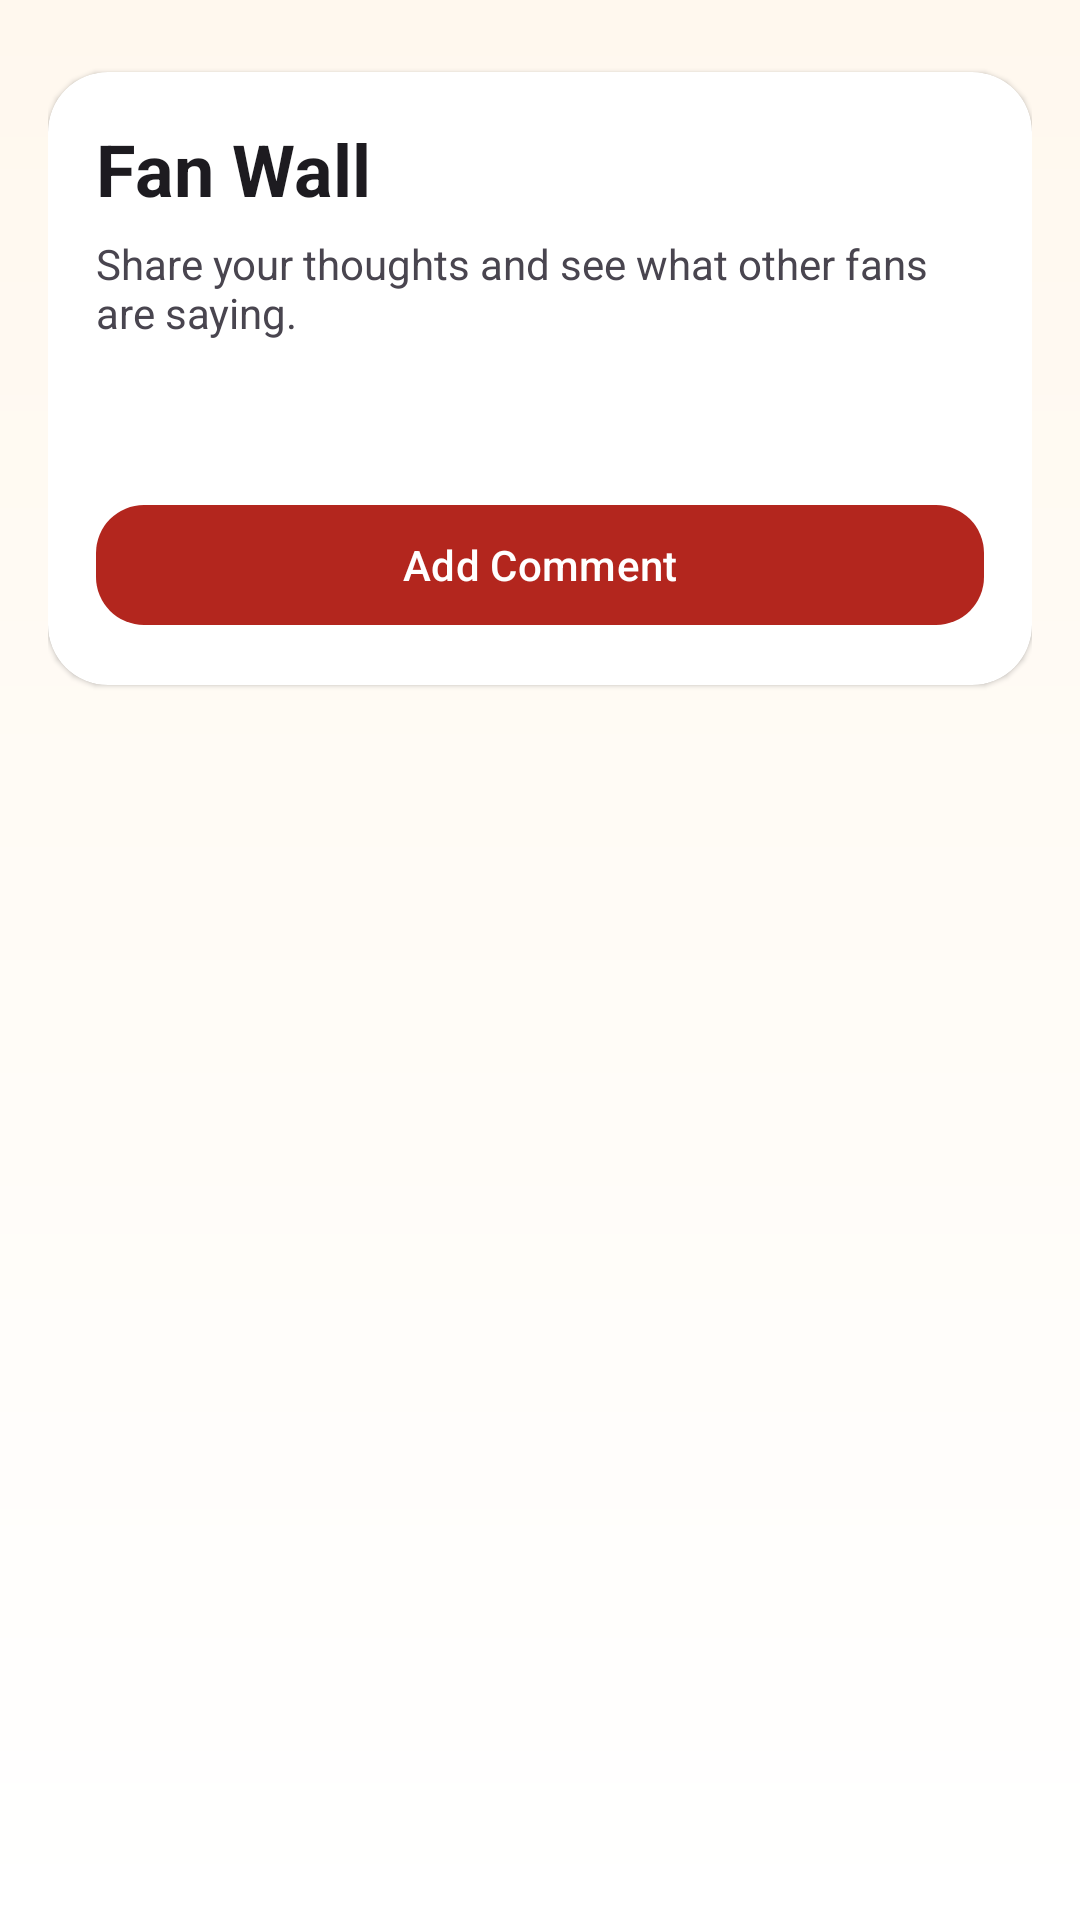

Here is an Android app screen rendered from its layout file. Give the layout XML and the strings, colors and styles it references.
<!-- AndroidManifest.xml: application theme Theme.Material3.DayNight.NoActionBar -->
<!-- res/layout/fragment_fan_wall.xml -->
<?xml version="1.0" encoding="utf-8"?>
<LinearLayout xmlns:android="http://schemas.android.com/apk/res/android"
    xmlns:app="http://schemas.android.com/apk/res-auto"
    android:layout_width="match_parent"
    android:layout_height="match_parent"
    android:background="@drawable/bg_screen"
    android:orientation="vertical"
    android:padding="16dp">

    <com.google.android.material.card.MaterialCardView
        style="@style/Widget.NammaMela.SectionCard"
        android:layout_width="match_parent"
        android:layout_height="wrap_content"
        android:layout_marginTop="8dp">

        <LinearLayout
            android:layout_width="match_parent"
            android:layout_height="wrap_content"
            android:orientation="vertical"
            android:padding="16dp">

            <TextView
                android:layout_width="wrap_content"
                android:layout_height="wrap_content"
                android:text="@string/fan_wall"
                android:textColor="?attr/colorOnSurface"
                android:textSize="24sp"
                android:textStyle="bold" />

            <TextView
                android:layout_width="wrap_content"
                android:layout_height="wrap_content"
                android:layout_marginTop="6dp"
                android:text="@string/fan_wall_subtitle"
                android:textColor="?attr/colorOnSurfaceVariant" />

            <com.google.android.material.textfield.TextInputLayout
                android:id="@+id/layoutName"
                style="@style/Widget.NammaMela.TextInputLayout"
                android:layout_width="match_parent"
                android:layout_height="wrap_content"
                android:layout_marginTop="14dp">

                <com.google.android.material.textfield.TextInputEditText
                    android:id="@+id/etName"
                    style="@style/Widget.NammaMela.TextInputEditText"
                    android:hint="@string/hint_name" />
            </com.google.android.material.textfield.TextInputLayout>

            <com.google.android.material.textfield.TextInputLayout
                android:id="@+id/layoutMessage"
                style="@style/Widget.NammaMela.TextInputLayout"
                android:layout_width="match_parent"
                android:layout_height="wrap_content"
                android:layout_marginTop="12dp">

                <com.google.android.material.textfield.TextInputEditText
                    android:id="@+id/etMessage"
                    style="@style/Widget.NammaMela.TextInputEditText"
                    android:hint="@string/hint_message"
                    android:minLines="3" />
            </com.google.android.material.textfield.TextInputLayout>

            <com.google.android.material.button.MaterialButton
                android:id="@+id/btnAddComment"
                style="@style/Widget.NammaMela.PrimaryButton"
                android:layout_width="match_parent"
                android:layout_height="wrap_content"
                android:layout_marginTop="14dp"
                android:text="@string/add_comment" />
        </LinearLayout>
    </com.google.android.material.card.MaterialCardView>

    <ProgressBar
        android:id="@+id/progressBar"
        android:layout_width="wrap_content"
        android:layout_height="wrap_content"
        android:layout_gravity="center_horizontal"
        android:layout_marginTop="14dp"
        android:visibility="gone" />

    <androidx.recyclerview.widget.RecyclerView
        android:id="@+id/recyclerComments"
        android:layout_width="match_parent"
        android:layout_height="0dp"
        android:layout_marginTop="12dp"
        android:layout_weight="1" />
</LinearLayout>
<!-- resources referenced by this layout -->
<resources>
  <!-- drawable bg_screen (drawable) -->
  <?xml version="1.0" encoding="utf-8"?>
  <shape xmlns:android="http://schemas.android.com/apk/res/android" android:shape="rectangle">
      <gradient
          android:angle="270"
          android:endColor="@color/surface_light"
          android:startColor="@color/cream_bg" />
  </shape>
  <string name="add_comment">Add Comment</string>
  <string name="fan_wall">Fan Wall</string>
  <string name="fan_wall_subtitle">Share your thoughts and see what other fans are saying.</string>
  <string name="hint_message">Share your excitement</string>
  <string name="hint_name">Name</string>
  <style name="Widget.NammaMela.PrimaryButton" parent="Widget.Material3.Button">
          <item name="cornerRadius">16dp</item>
          <item name="backgroundTint">@color/brand_red</item>
          <item name="android:textColor">@android:color/white</item>
      </style>
  <style name="Widget.NammaMela.SectionCard" parent="Widget.Material3.CardView.Elevated">
          <item name="cardCornerRadius">20dp</item>
          <item name="cardBackgroundColor">@color/surface_light</item>
      </style>
  <style name="Widget.NammaMela.TextInputEditText" parent="Widget.Material3.TextInputEditText.OutlinedBox">
          <item name="android:textColor">@color/text_light</item>
          <item name="android:textColorHint">@color/input_hint_light</item>
          <item name="android:paddingTop">14dp</item>
          <item name="android:paddingBottom">14dp</item>
      </style>
  <style name="Widget.NammaMela.TextInputLayout" parent="Widget.Material3.TextInputLayout.OutlinedBox">
          <item name="boxBackgroundColor">@color/surface_light</item>
          <item name="hintTextColor">@color/input_hint_light</item>
          <item name="boxStrokeColor">@color/brand_red</item>
          <item name="boxStrokeWidth">1dp</item>
          <item name="boxStrokeWidthFocused">2dp</item>
          <item name="boxCornerRadiusTopStart">16dp</item>
          <item name="boxCornerRadiusTopEnd">16dp</item>
          <item name="boxCornerRadiusBottomStart">16dp</item>
          <item name="boxCornerRadiusBottomEnd">16dp</item>
      </style>
  <color name="surface_light">#FFFFFF</color>
  <color name="cream_bg">#FFF8EE</color>
  <color name="brand_red">#B3261E</color>
  <color name="text_light">#1F1B16</color>
  <color name="input_hint_light">#7B6F66</color>
</resources>
